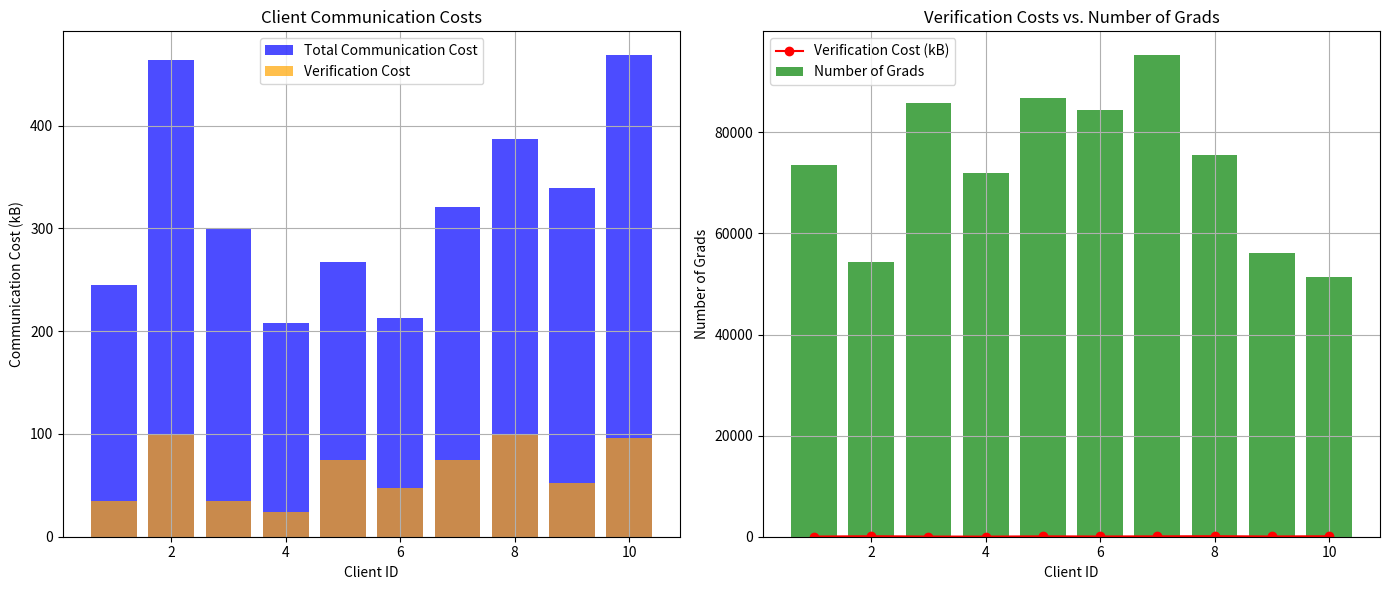

Reproduce this figure in Python.
import numpy as np
import matplotlib.pyplot as plt

# Simulated data for clients' communication costs and verification costs
num_clients = 10
client_ids = np.arange(1, num_clients + 1)
communication_costs = np.random.uniform(200, 500, num_clients)  # Total communication costs in kB
verification_costs = np.random.uniform(0.1, 0.3, num_clients) * communication_costs  # Verification costs as a fraction of total

# Calculate non-verification costs
non_verification_costs = communication_costs - verification_costs

# Plotting the data
fig, (ax1, ax2) = plt.subplots(1, 2, figsize=(14, 6))

# Plot total communication costs vs. verification costs
ax1.bar(client_ids, communication_costs, label='Total Communication Cost', alpha=0.7, color='blue')
ax1.bar(client_ids, verification_costs, label='Verification Cost', alpha=0.7, color='orange')
ax1.set_xlabel('Client ID')
ax1.set_ylabel('Communication Cost (kB)')
ax1.set_title('Client Communication Costs')
ax1.legend()
ax1.grid(True)

# Plot total Grads (representative of computation tasks) and verification costs
grads_count = np.random.uniform(50000, 100000, num_clients)  # Simulated number of Grads
ax2.bar(client_ids, grads_count, label='Number of Grads', alpha=0.7, color='green')
ax2.plot(client_ids, verification_costs, label='Verification Cost (kB)', color='red', marker='o')
ax2.set_xlabel('Client ID')
ax2.set_ylabel('Number of Grads')
ax2.set_title('Verification Costs vs. Number of Grads')
ax2.legend(loc='upper left')
ax2.grid(True)

# Save the plot as a file
plt.tight_layout()
plt.savefig('client_communication_verification_costs.png')
